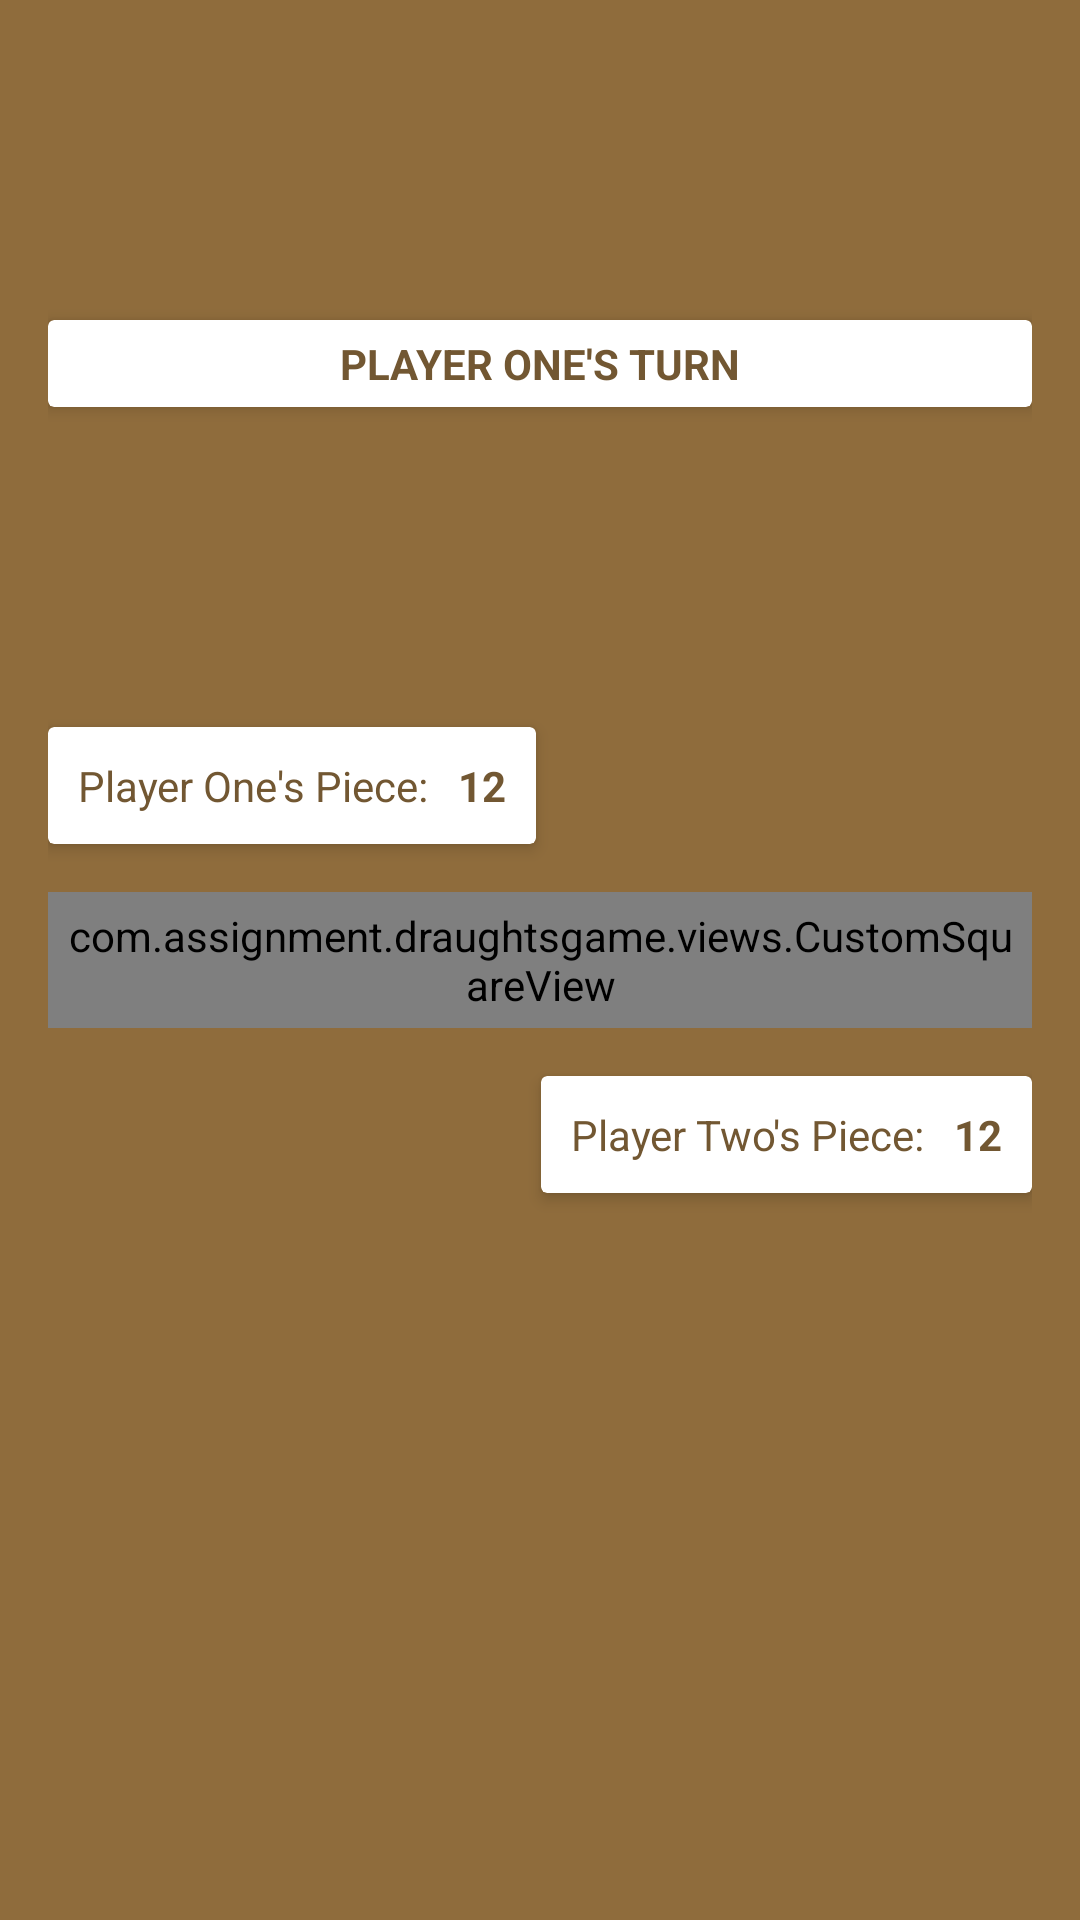

Write the Android layout XML for this screen, with the resource values it uses.
<!-- AndroidManifest.xml: application theme AppTheme -->
<!-- res/layout/content_main.xml -->
<?xml version="1.0" encoding="utf-8"?>
<androidx.constraintlayout.widget.ConstraintLayout xmlns:android="http://schemas.android.com/apk/res/android"
    xmlns:app="http://schemas.android.com/apk/res-auto"
    xmlns:tools="http://schemas.android.com/tools"
    android:layout_width="match_parent"
    android:layout_height="match_parent"
    android:padding="@dimen/mid"
    android:background="@color/colorPrimary"
    app:layout_behavior="@string/appbar_scrolling_view_behavior"
    tools:context=".activities.MainActivity"
    tools:showIn="@layout/activity_main">

    <androidx.cardview.widget.CardView
        android:layout_width="match_parent"
        android:layout_height="wrap_content"
        android:orientation="vertical"
        android:layout_marginBottom="@dimen/mid"
        app:layout_constraintTop_toTopOf="parent"
        app:layout_constraintBottom_toTopOf="@+id/card1"
        app:layout_constraintStart_toStartOf="parent"
        app:cardBackgroundColor="@color/cardview_light_background"
        app:cardElevation="3dp"
        app:cardMaxElevation="6dp"
        tools:ignore="PrivateResource">
        <TextView
            android:id="@+id/turn"
            android:layout_width="wrap_content"
            android:layout_height="wrap_content"
            android:layout_gravity="center_horizontal"
            android:padding="@dimen/small"
            android:textStyle="bold"
            android:text="@string/player_one_s_turn"
            android:textColor="@color/colorPrimaryDark"
            app:layout_constraintTop_toTopOf="parent"
            app:layout_constraintStart_toStartOf="parent"/>
    </androidx.cardview.widget.CardView>

    <androidx.cardview.widget.CardView
        android:id="@+id/card1"
        android:layout_width="wrap_content"
        android:layout_height="wrap_content"
        android:orientation="vertical"
        android:layout_marginBottom="@dimen/mid"
        app:layout_constraintBottom_toTopOf="@+id/board"
        app:layout_constraintStart_toStartOf="parent"
        app:cardBackgroundColor="@color/cardview_light_background"
        app:cardElevation="3dp"
        app:cardMaxElevation="6dp"
        tools:ignore="PrivateResource">
        <androidx.constraintlayout.widget.ConstraintLayout
            android:layout_width="wrap_content"
            android:layout_height="wrap_content"
            android:padding="@dimen/small">
            <TextView
                android:id="@+id/player_one"
                android:layout_width="wrap_content"
                android:layout_height="wrap_content"
                android:text="@string/player_one_s_piece"
                android:padding="@dimen/small"
                android:textStyle="normal"
                android:textColor="@color/colorPrimaryDark"
                app:layout_constraintTop_toTopOf="parent"
                app:layout_constraintStart_toStartOf="parent"/>
            <TextView
                android:id="@+id/player_one_piece"
                android:layout_width="wrap_content"
                android:layout_height="wrap_content"
                android:text="@string/piece"
                android:padding="@dimen/small"
                android:textStyle="bold"
                android:textColor="@color/colorPrimaryDark"
                app:layout_constraintTop_toTopOf="parent"
                app:layout_constraintStart_toEndOf="@+id/player_one"/>
        </androidx.constraintlayout.widget.ConstraintLayout>
    </androidx.cardview.widget.CardView>

    <ImageView
        android:layout_width="wrap_content"
        android:layout_height="wrap_content"
        android:src="@drawable/ic_pause"
        android:background="?attr/selectableItemBackgroundBorderless"
        android:onClick="showBottomSheet"
        app:layout_constraintTop_toTopOf="@+id/card1"
        app:layout_constraintBottom_toBottomOf="@+id/card1"
        app:layout_constraintEnd_toEndOf="parent"/>

    <FrameLayout
        android:id="@+id/board"
        android:layout_width="match_parent"
        android:layout_height="wrap_content"
        app:layout_constraintStart_toStartOf="parent"
        app:layout_constraintEnd_toEndOf="parent"
        app:layout_constraintBottom_toBottomOf="parent"
        app:layout_constraintTop_toTopOf="parent">
        <com.assignment.draughtsgame.views.CustomSquareView
            android:id="@+id/gridview"
            android:layout_gravity="center"
            android:layout_width="match_parent"
            android:layout_height="wrap_content"
            android:horizontalSpacing="0dp"
            android:verticalSpacing="0dp"
            android:numColumns="8"
            android:padding="@dimen/small"
            android:stretchMode="columnWidth"
            android:background="@color/colorPrimaryDark"/>
    </FrameLayout>

    <androidx.cardview.widget.CardView
        android:layout_width="wrap_content"
        android:layout_height="wrap_content"
        android:orientation="vertical"
        android:layout_marginTop="@dimen/mid"
        app:layout_constraintTop_toBottomOf="@+id/board"
        app:layout_constraintEnd_toEndOf="parent"
        app:cardBackgroundColor="@color/cardview_light_background"
        app:cardElevation="3dp"
        app:cardMaxElevation="6dp"
        tools:ignore="PrivateResource">
        <androidx.constraintlayout.widget.ConstraintLayout
            android:layout_width="wrap_content"
            android:layout_height="wrap_content"
            android:padding="@dimen/small">
            <TextView
                android:id="@+id/player_two" android:layout_width="wrap_content"
                android:layout_height="wrap_content"
                android:text="@string/player_two_s_piece"
                android:padding="@dimen/small"
                android:textStyle="normal"
                android:textColor="@color/colorPrimaryDark"
                app:layout_constraintTop_toTopOf="parent"
                app:layout_constraintStart_toStartOf="parent"/>
            <TextView
                android:id="@+id/player_two_piece"
                android:layout_width="wrap_content"
                android:layout_height="wrap_content"
                android:text="@string/piece"
                android:padding="@dimen/small"
                android:textStyle="bold"
                android:textColor="@color/colorPrimaryDark"
                app:layout_constraintTop_toTopOf="parent"
                app:layout_constraintStart_toEndOf="@+id/player_two"/>
        </androidx.constraintlayout.widget.ConstraintLayout>
    </androidx.cardview.widget.CardView>

</androidx.constraintlayout.widget.ConstraintLayout>
<!-- resources referenced by this layout -->
<resources>
  <color name="colorPrimary">#8F6C3C</color>
  <color name="colorPrimaryDark">#725732</color>
  <dimen name="mid">16dp</dimen>
  <dimen name="small">5dp</dimen>
  <string name="piece">12</string>
  <string name="player_one_s_piece">Player One\'s Piece:</string>
  <string name="player_one_s_turn">PLAYER ONE\'S TURN</string>
  <string name="player_two_s_piece">Player Two\'s Piece:</string>
  <style name="AppTheme" parent="Theme.AppCompat.Light.DarkActionBar">
          
          <item name="colorPrimary">@color/colorPrimary</item>
          <item name="colorPrimaryDark">@color/colorPrimaryDark</item>
          <item name="colorAccent">@color/colorAccent</item>
      </style>
  <color name="colorAccent">#3F51B5</color>
</resources>
